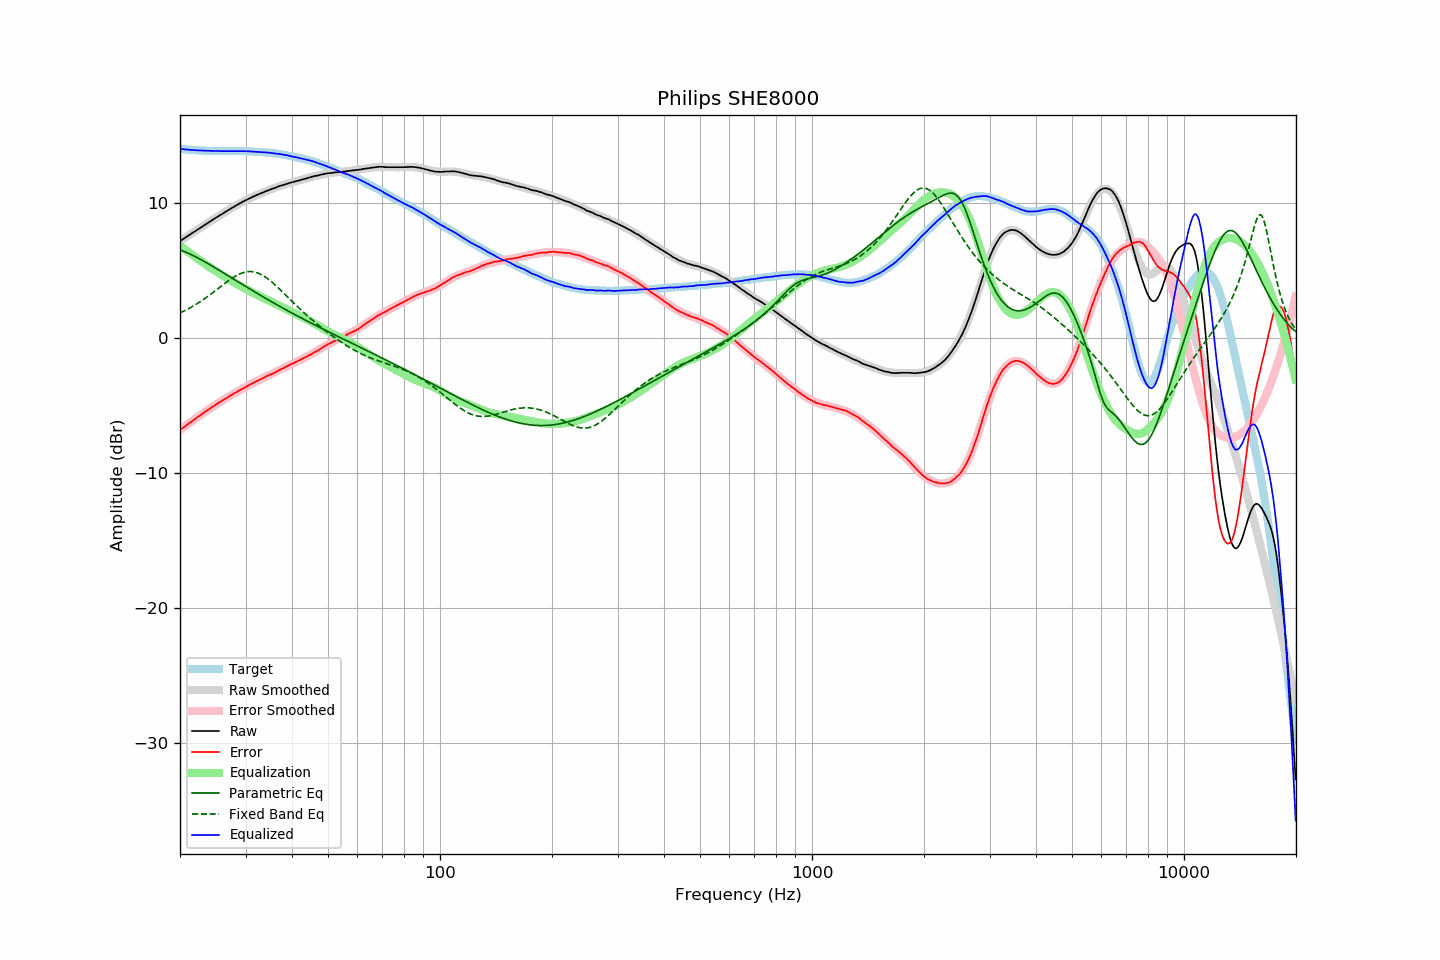

Source data for this figure (header and first rows):
frequency, raw, error, smoothed, error_smoothed, equalization, parametric_eq, fixed_band_eq, equalized_raw, equalized_smoothed, target
20.00, 7.18, -6.83, 7.18, -6.84, 6.84, 6.53, 1.85, 14.02, 14.02, 14.01
20.20, 7.26, -6.74, 7.26, -6.74, 6.74, 6.48, 1.91, 14.01, 14.00, 14.00
20.40, 7.33, -6.66, 7.34, -6.65, 6.65, 6.44, 1.97, 13.99, 13.99, 13.99
20.61, 7.41, -6.57, 7.41, -6.56, 6.56, 6.39, 2.02, 13.98, 13.98, 13.98
20.81, 7.49, -6.47, 7.49, -6.47, 6.47, 6.33, 2.09, 13.97, 13.97, 13.96
21.02, 7.57, -6.38, 7.57, -6.39, 6.39, 6.28, 2.15, 13.96, 13.96, 13.95
21.23, 7.64, -6.30, 7.65, -6.30, 6.30, 6.23, 2.21, 13.94, 13.95, 13.94
21.44, 7.72, -6.22, 7.73, -6.21, 6.21, 6.17, 2.28, 13.93, 13.94, 13.95
21.66, 7.80, -6.13, 7.80, -6.12, 6.12, 6.11, 2.35, 13.93, 13.93, 13.93
21.87, 7.88, -6.04, 7.88, -6.04, 6.04, 6.05, 2.42, 13.92, 13.92, 13.93
22.09, 7.95, -5.95, 7.96, -5.95, 5.95, 5.99, 2.49, 13.91, 13.91, 13.91
22.31, 8.03, -5.87, 8.04, -5.87, 5.87, 5.93, 2.57, 13.90, 13.90, 13.90
22.54, 8.11, -5.78, 8.11, -5.78, 5.78, 5.87, 2.64, 13.89, 13.90, 13.89
22.76, 8.19, -5.70, 8.19, -5.70, 5.70, 5.80, 2.72, 13.89, 13.89, 13.89
22.99, 8.27, -5.61, 8.27, -5.61, 5.61, 5.74, 2.80, 13.89, 13.88, 13.88
23.22, 8.34, -5.53, 8.35, -5.53, 5.53, 5.67, 2.88, 13.87, 13.88, 13.87
23.45, 8.42, -5.46, 8.42, -5.45, 5.45, 5.60, 2.97, 13.87, 13.87, 13.88
23.69, 8.50, -5.37, 8.50, -5.37, 5.37, 5.54, 3.05, 13.87, 13.87, 13.87
23.92, 8.58, -5.27, 8.58, -5.29, 5.29, 5.47, 3.14, 13.87, 13.86, 13.86
24.16, 8.65, -5.21, 8.65, -5.21, 5.21, 5.40, 3.23, 13.86, 13.86, 13.86
24.40, 8.73, -5.13, 8.73, -5.13, 5.13, 5.33, 3.32, 13.86, 13.86, 13.86
24.65, 8.80, -5.06, 8.81, -5.05, 5.05, 5.26, 3.41, 13.85, 13.86, 13.86
24.89, 8.88, -4.98, 8.88, -4.97, 4.97, 5.19, 3.50, 13.86, 13.85, 13.86
25.14, 8.95, -4.89, 8.96, -4.90, 4.90, 5.12, 3.59, 13.85, 13.85, 13.85
25.39, 9.03, -4.81, 9.03, -4.82, 4.82, 5.04, 3.68, 13.85, 13.85, 13.85
25.65, 9.10, -4.74, 9.10, -4.74, 4.74, 4.97, 3.78, 13.85, 13.85, 13.84
25.91, 9.17, -4.67, 9.18, -4.67, 4.67, 4.90, 3.87, 13.84, 13.85, 13.84
26.16, 9.25, -4.60, 9.25, -4.59, 4.59, 4.83, 3.96, 13.85, 13.84, 13.85
26.43, 9.32, -4.53, 9.32, -4.52, 4.52, 4.75, 4.05, 13.84, 13.84, 13.85
26.69, 9.39, -4.45, 9.40, -4.45, 4.45, 4.68, 4.14, 13.84, 13.84, 13.85
26.96, 9.47, -4.37, 9.47, -4.37, 4.37, 4.61, 4.23, 13.85, 13.84, 13.84
27.23, 9.54, -4.30, 9.54, -4.30, 4.30, 4.53, 4.31, 13.85, 13.85, 13.84
27.50, 9.61, -4.23, 9.61, -4.23, 4.23, 4.46, 4.39, 13.85, 13.85, 13.84
27.77, 9.68, -4.16, 9.68, -4.16, 4.16, 4.39, 4.47, 13.85, 13.85, 13.85
28.05, 9.75, -4.09, 9.75, -4.09, 4.09, 4.31, 4.55, 13.85, 13.85, 13.84
28.33, 9.82, -4.03, 9.82, -4.03, 4.03, 4.24, 4.61, 13.85, 13.85, 13.85
28.62, 9.89, -3.96, 9.89, -3.96, 3.96, 4.17, 4.68, 13.85, 13.85, 13.85
28.90, 9.96, -3.89, 9.96, -3.89, 3.89, 4.09, 4.73, 13.85, 13.85, 13.86
29.19, 10.02, -3.83, 10.02, -3.82, 3.82, 4.02, 4.79, 13.85, 13.85, 13.85
29.48, 10.09, -3.76, 10.09, -3.76, 3.76, 3.95, 4.83, 13.85, 13.84, 13.85
29.78, 10.15, -3.69, 10.15, -3.69, 3.69, 3.88, 4.86, 13.84, 13.84, 13.85
30.08, 10.21, -3.63, 10.21, -3.63, 3.63, 3.80, 4.89, 13.84, 13.84, 13.84
30.38, 10.27, -3.56, 10.27, -3.56, 3.56, 3.73, 4.91, 13.83, 13.83, 13.83
30.68, 10.33, -3.49, 10.33, -3.50, 3.50, 3.66, 4.92, 13.83, 13.83, 13.82
30.99, 10.39, -3.43, 10.39, -3.43, 3.43, 3.59, 4.92, 13.83, 13.82, 13.82
31.30, 10.44, -3.37, 10.44, -3.37, 3.37, 3.52, 4.91, 13.81, 13.82, 13.82
31.61, 10.49, -3.32, 10.50, -3.31, 3.31, 3.44, 4.89, 13.80, 13.81, 13.81
31.93, 10.55, -3.24, 10.55, -3.25, 3.25, 3.37, 4.86, 13.80, 13.80, 13.79
32.24, 10.60, -3.19, 10.60, -3.19, 3.19, 3.30, 4.83, 13.79, 13.79, 13.79
32.57, 10.65, -3.13, 10.65, -3.13, 3.13, 3.23, 4.78, 13.78, 13.78, 13.78
32.89, 10.70, -3.07, 10.70, -3.07, 3.07, 3.16, 4.73, 13.77, 13.78, 13.77
33.22, 10.75, -3.02, 10.75, -3.01, 3.01, 3.09, 4.67, 13.77, 13.77, 13.77
33.55, 10.80, -2.96, 10.80, -2.96, 2.96, 3.02, 4.60, 13.76, 13.76, 13.76
33.89, 10.85, -2.90, 10.85, -2.90, 2.90, 2.95, 4.52, 13.75, 13.75, 13.75
34.23, 10.90, -2.83, 10.90, -2.84, 2.84, 2.88, 4.44, 13.75, 13.74, 13.73
34.57, 10.94, -2.78, 10.94, -2.79, 2.79, 2.81, 4.35, 13.73, 13.73, 13.73
34.92, 10.99, -2.72, 10.99, -2.73, 2.73, 2.75, 4.26, 13.72, 13.72, 13.71
35.27, 11.03, -2.69, 11.04, -2.67, 2.67, 2.68, 4.16, 13.70, 13.71, 13.72
35.62, 11.07, -2.62, 11.08, -2.61, 2.61, 2.61, 4.05, 13.69, 13.70, 13.70
35.97, 11.12, -2.57, 11.13, -2.55, 2.55, 2.54, 3.95, 13.68, 13.68, 13.69
... 635 more rows
